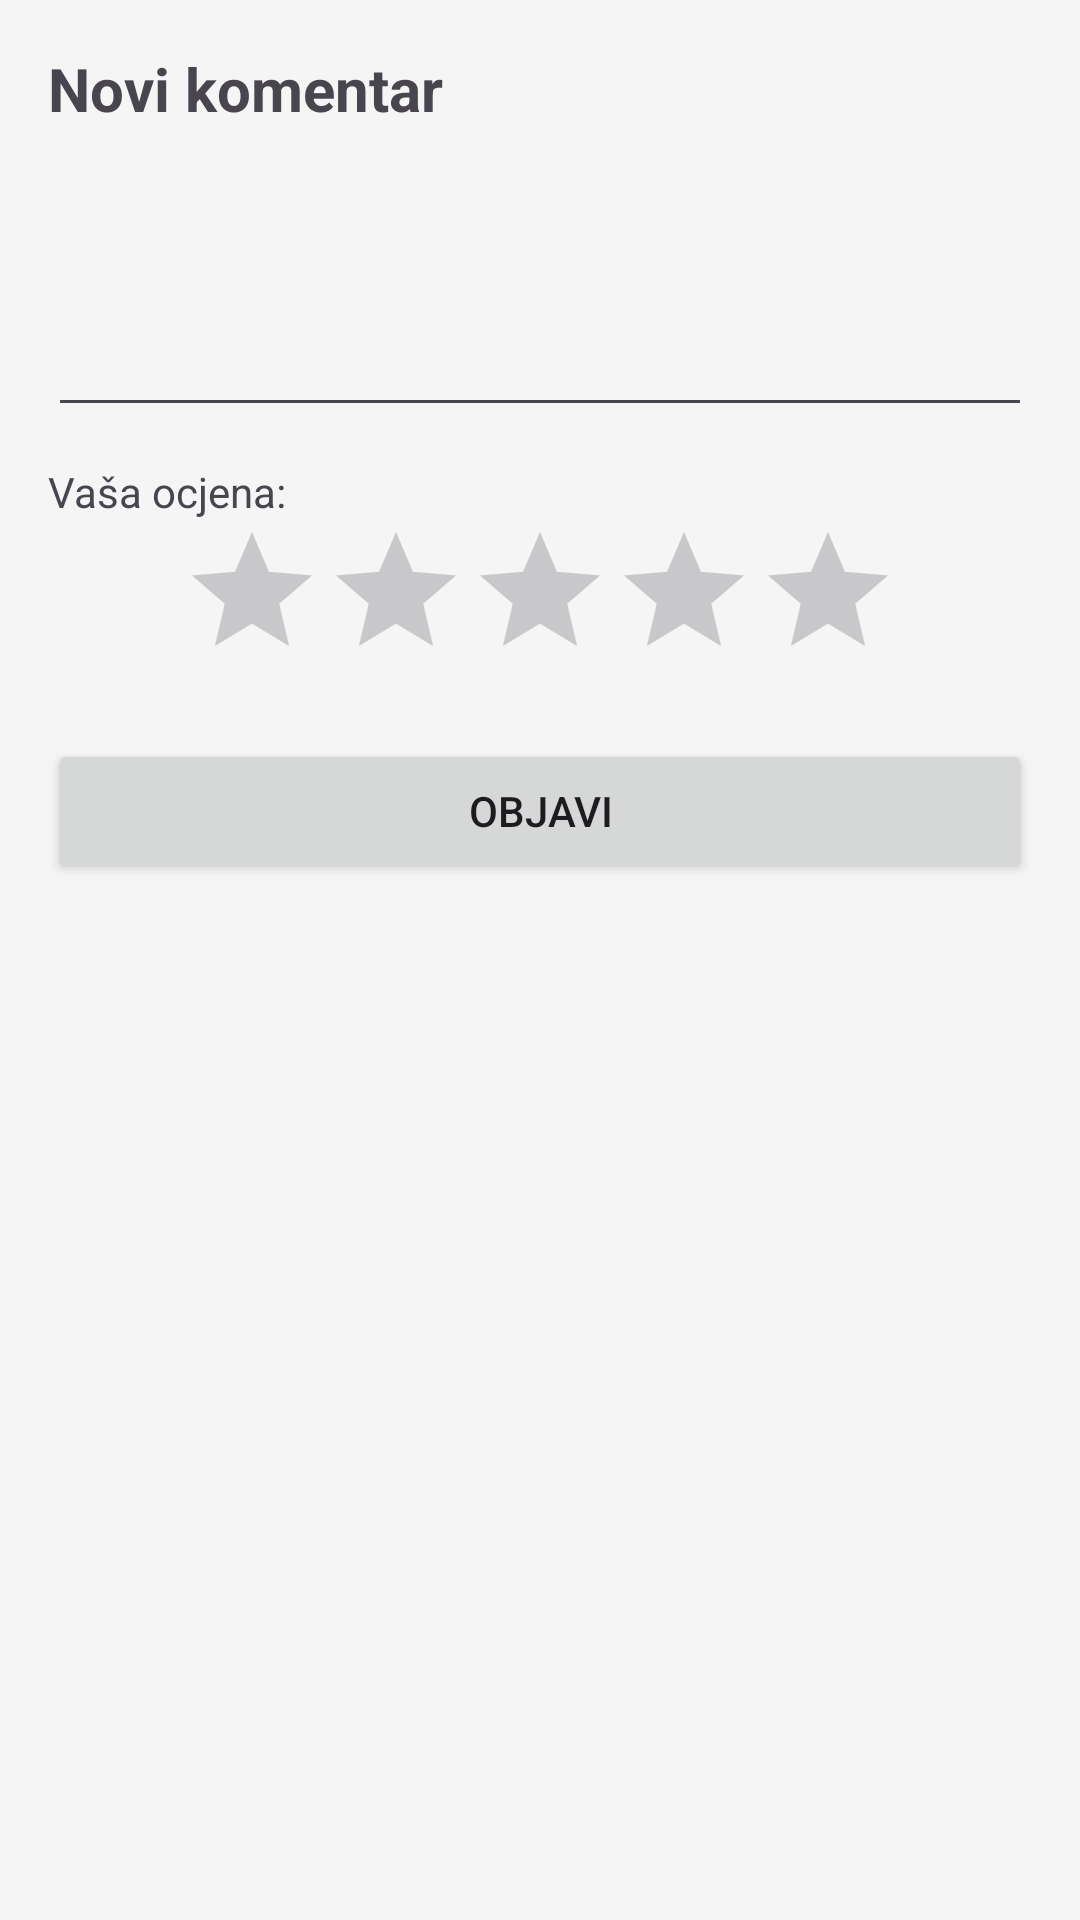

The Android layout XML behind this screen, and the referenced resources:
<!-- AndroidManifest.xml: application theme Theme.AutoMotoOglasnik -->
<!-- res/layout/dialog_dodaj_komentar.xml -->
<?xml version="1.0" encoding="utf-8"?>
<LinearLayout xmlns:android="http://schemas.android.com/apk/res/android"
    android:layout_width="300dp"
    android:layout_height="wrap_content"
    android:orientation="vertical"
    android:padding="16dp">

    <TextView
        android:layout_width="match_parent"
        android:layout_height="wrap_content"
        android:text="@string/naslov_novi_komentar"
        android:textSize="20sp"
        android:textStyle="bold"
        android:layout_marginBottom="16dp"/>

    <EditText
        android:id="@+id/etKomentarTekst"
        android:layout_width="match_parent"
        android:layout_height="wrap_content"
        android:inputType="textMultiLine"
        android:minLines="3"
        android:gravity="top"/>

    <TextView
        android:layout_width="wrap_content"
        android:layout_height="wrap_content"
        android:text="@string/oznaka_vasa_ocjena"
        android:layout_marginTop="12dp"/>

    <RatingBar
        android:id="@+id/ratingBar"
        android:layout_width="wrap_content"
        android:layout_height="wrap_content"
        android:numStars="5"
        android:stepSize="1.0"
        android:layout_gravity="center_horizontal"/>

    <Button
        android:id="@+id/btnPosaljiKomentar"
        android:layout_width="match_parent"
        android:layout_height="wrap_content"
        android:text="@string/gumb_objavi"
        android:layout_marginTop="16dp"/>
</LinearLayout>
<!-- resources referenced by this layout -->
<resources>
  <string name="gumb_objavi">Objavi</string>
  <string name="naslov_novi_komentar">Novi komentar</string>
  <string name="oznaka_vasa_ocjena">Vaša ocjena:</string>
  <style name="Theme.AutoMotoOglasnik" parent="Base.Theme.AutoMotoOglasnik" />
  <style name="Base.Theme.AutoMotoOglasnik" parent="Theme.Material3.DayNight.NoActionBar">
          <item name="colorPrimary">@color/glavna_plava</item>
          <item name="colorOnPrimary">@color/white</item>
          <item name="colorSecondary">@color/akcijska_narancasta</item>
          <item name="colorOnSecondary">@color/white</item>
          <item name="android:colorBackground">@color/pozadina_siva</item>
          <item name="android:statusBarColor">@color/akcijska_narancasta</item>
          <item name="android:windowLightStatusBar">false</item>
  
          <item name="materialButtonStyle">@style/NarancastiGumb</item>
      </style>
  <color name="glavna_plava">#1565C0</color>
  <color name="white">#FFFFFFFF</color>
  <color name="akcijska_narancasta">#FF6F00</color>
  <color name="pozadina_siva">#F5F5F5</color>
  <style name="NarancastiGumb" parent="Widget.Material3.Button">
          <item name="backgroundTint">?attr/colorSecondary</item>
      </style>
</resources>
